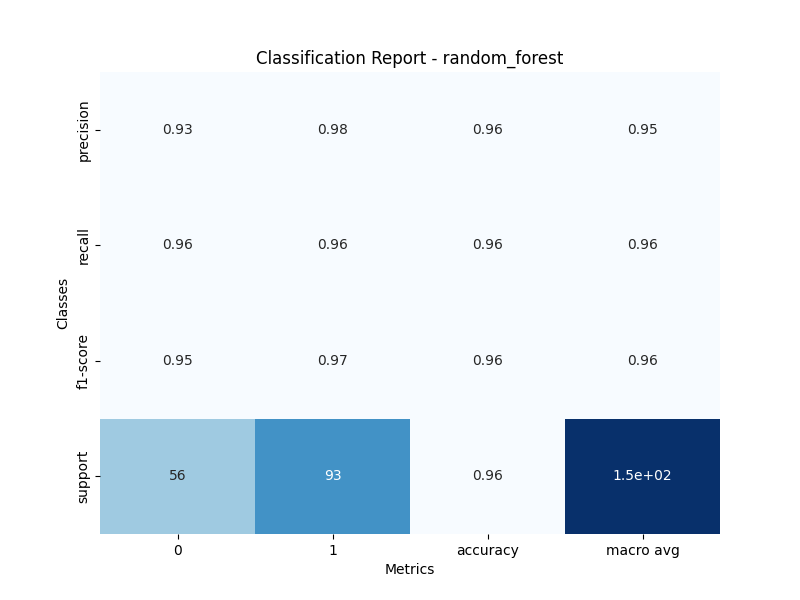

The table this chart was drawn from, first rows:
, precision, recall, f1-score, support
0, 0.931, 0.9643, 0.9474, 56.0
1, 0.978, 0.957, 0.9674, 93.0
accuracy, 0.9597, 0.9597, 0.9597, 0.9597
macro avg, 0.9545, 0.9606, 0.9574, 149.0
weighted avg, 0.9604, 0.9597, 0.9599, 149.0
